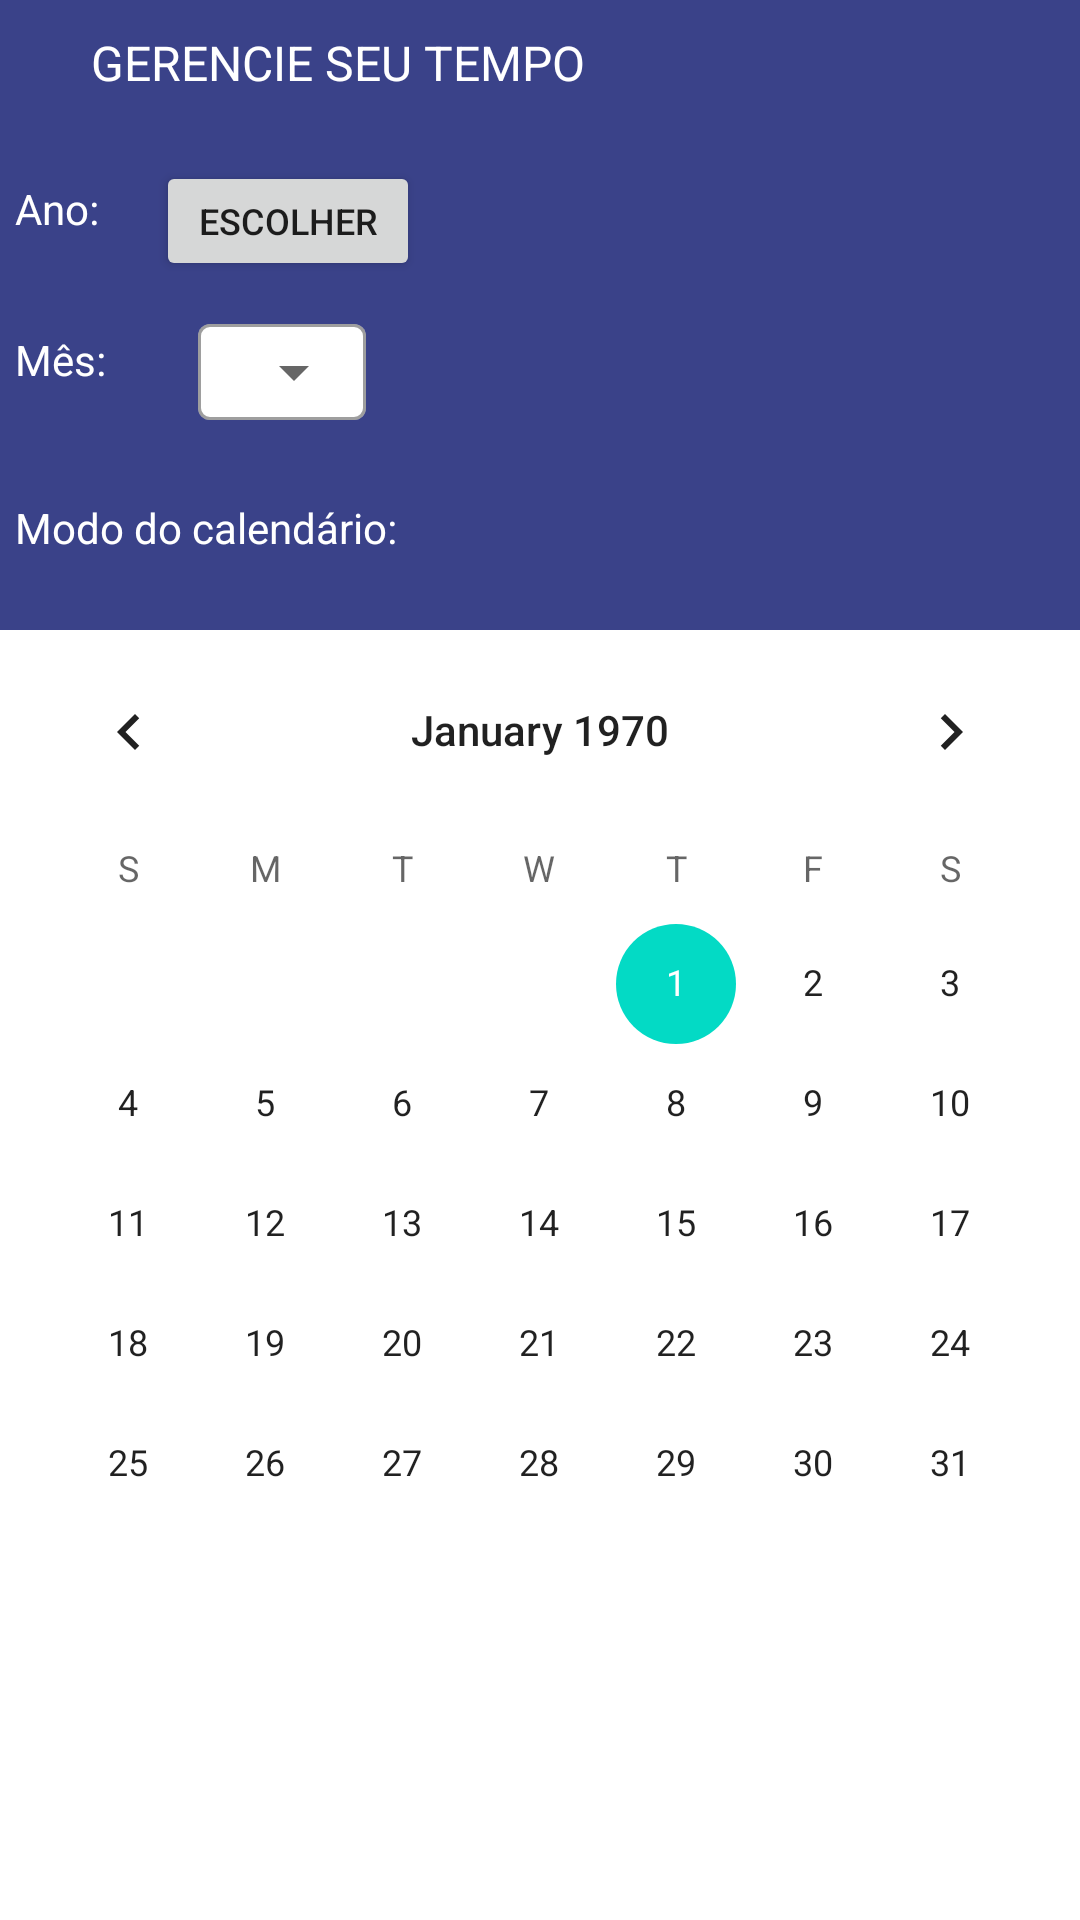

Produce the Android XML layout that renders to this screen, including the resource entries it uses.
<!-- AndroidManifest.xml: application theme Theme.AdagioAgendaDigital -->
<!-- res/layout/activity_home.xml -->
<?xml version="1.0" encoding="utf-8"?>
<ScrollView xmlns:app="http://schemas.android.com/apk/res-auto"
    xmlns:tools="http://schemas.android.com/tools"
    android:layout_width="match_parent"
    android:layout_height="match_parent"
    android:layout_marginBottom="25dp"
    android:fillViewport="true"
    xmlns:android="http://schemas.android.com/apk/res/android">

<androidx.constraintlayout.widget.ConstraintLayout
    android:layout_width="match_parent"
    android:layout_height="match_parent"

    tools:context=".ui.activities.home.Home">

    <ImageView
        android:id="@+id/banner_home"
        android:layout_width="0dp"
        android:layout_height="210dp"
        app:layout_constraintBottom_toBottomOf="parent"
        app:layout_constraintEnd_toEndOf="parent"
        app:layout_constraintHorizontal_bias="0.0"
        app:layout_constraintStart_toStartOf="parent"
        app:layout_constraintTop_toTopOf="parent"
        app:layout_constraintVertical_bias="0.0"
        app:srcCompat="@color/adagio_purple" />

    <CalendarView
        android:id="@+id/activity_home_calendar"
        android:layout_width="match_parent"
        android:layout_height="wrap_content"
        app:layout_constraintTop_toBottomOf="@id/banner_home"
        app:layout_constraintStart_toStartOf="parent"
        app:layout_constraintEnd_toEndOf="parent"

        >

    </CalendarView>

    <ImageButton
        android:id="@+id/activity_home_menu_button"
        android:layout_width="wrap_content"
        android:layout_height="wrap_content"
        android:layout_marginStart="5dp"
        android:layout_marginTop="5dp"
        android:background="@color/adagio_purple"
        app:layout_constraintBottom_toBottomOf="parent"
        app:layout_constraintEnd_toEndOf="parent"
        app:layout_constraintHorizontal_bias="0.0"
        app:layout_constraintStart_toStartOf="parent"
        app:layout_constraintTop_toTopOf="parent"
        app:layout_constraintVertical_bias="0.0"
        app:srcCompat="@drawable/ic_baseline_menu_24" />

    <TextView
        android:id="@+id/activity_view_manage_your_time_message"
        android:layout_width="wrap_content"
        android:layout_height="wrap_content"
        android:layout_marginStart="8dp"
        android:layout_marginTop="10dp"
        android:layout_marginEnd="8dp"
        android:layout_marginBottom="14dp"
        android:text="@string/activity_home_manage_your_time_message"
        android:textColor="#FFFFFF"
        android:textSize="16sp"
        app:layout_constraintBottom_toBottomOf="parent"
        app:layout_constraintEnd_toEndOf="parent"
        app:layout_constraintHorizontal_bias="0.1"
        app:layout_constraintStart_toEndOf="@+id/activity_home_menu_button"
        app:layout_constraintTop_toTopOf="parent"
        app:layout_constraintVertical_bias="0.0" />

    <TextView
        android:id="@+id/activity_home_text_year"
        android:layout_width="wrap_content"
        android:layout_height="wrap_content"
        android:layout_marginTop="10dp"
        android:text="@string/year"
        android:textColor="#FFFFFF"
        app:layout_constraintBottom_toBottomOf="parent"
        app:layout_constraintEnd_toEndOf="parent"
        app:layout_constraintHorizontal_bias="0.0"
        app:layout_constraintStart_toStartOf="@+id/activity_home_menu_button"
        app:layout_constraintTop_toTopOf="parent"
        app:layout_constraintVertical_bias="0.082" />

    <Button
        android:id="@+id/activity_home_button_choose_year"
        android:layout_width="wrap_content"
        android:layout_height="40dp"
        android:layout_marginTop="13dp"
        android:layout_marginBottom="7dp"
        android:text="@string/choose"
        android:textSize="12sp"
        app:layout_constraintBottom_toBottomOf="parent"
        app:layout_constraintEnd_toEndOf="parent"
        app:layout_constraintHorizontal_bias="0.08"
        app:layout_constraintStart_toEndOf="@+id/activity_home_text_year"
        app:layout_constraintTop_toTopOf="parent"
        app:layout_constraintVertical_bias="0.06999999" />

    <TextView
        android:id="@+id/activity_home_text_month"
        android:layout_width="wrap_content"
        android:layout_height="wrap_content"
        android:layout_marginTop="28dp"
        android:layout_marginBottom="18dp"
        android:text="@string/month"
        android:textColor="#FFFFFF"
        app:layout_constraintBottom_toBottomOf="parent"
        app:layout_constraintEnd_toEndOf="parent"
        app:layout_constraintHorizontal_bias="0.0"
        app:layout_constraintStart_toStartOf="@+id/activity_home_text_year"
        app:layout_constraintTop_toTopOf="parent"
        app:layout_constraintVertical_bias="0.143" />

    <com.google.android.material.textfield.TextInputLayout
        android:id="@+id/activity_home_choose_month"

            android:layout_width="wrap_content"
            android:layout_height="wrap_content"
        android:layout_marginTop="28dp"
        android:text="@string/choose"
        android:textSize="12sp"

        app:layout_constraintBottom_toBottomOf="parent"
        app:layout_constraintEnd_toEndOf="parent"
        app:layout_constraintHorizontal_bias="0.08"
        app:layout_constraintStart_toEndOf="@+id/activity_home_text_month"
        app:layout_constraintTop_toTopOf="parent"
        app:layout_constraintVertical_bias="0.13"
        android:padding="0dp"
        style="@style/Widget.MaterialComponents.TextInputLayout.OutlinedBox.ExposedDropdownMenu"
        >

        <AutoCompleteTextView
            android:id="@+id/activity_home_months_options"
            android:inputType="none"
            android:backgroundTintMode="src_over"
            android:backgroundTint="@color/white"
            android:layout_width="match_parent"
            android:layout_height="32dp"
            android:padding="0dp"
            android:layout_marginLeft="10dp"
            />
    </com.google.android.material.textfield.TextInputLayout>

    <TextView
        android:id="@+id/activity_home_text_mode_calendar"
        android:layout_width="wrap_content"
        android:layout_height="wrap_content"
        android:layout_marginTop="38dp"
        android:text="@string/mode_calendar"
        android:textColor="#FFFFFF"
        app:layout_constraintBottom_toBottomOf="parent"
        app:layout_constraintEnd_toEndOf="parent"
        app:layout_constraintHorizontal_bias="0.0"
        app:layout_constraintStart_toStartOf="@+id/activity_home_text_month"
        app:layout_constraintTop_toTopOf="parent"
        app:layout_constraintVertical_bias="0.22000003" />


</androidx.constraintlayout.widget.ConstraintLayout>

</ScrollView>
<!-- resources referenced by this layout -->
<resources>
  <color name="adagio_purple">#3A4289</color>
  <color name="white">#FFFFFFFF</color>
  <string name="activity_home_manage_your_time_message">GERENCIE SEU TEMPO</string>
  <string name="choose">Escolher</string>
  <string name="mode_calendar">Modo do calendário:</string>
  <string name="month">Mês:</string>
  <string name="year">Ano:</string>
  <style name="Theme.AdagioAgendaDigital" parent="Theme.MaterialComponents.DayNight.DarkActionBar">
          
          <item name="colorPrimary">@color/purple_500</item>
          <item name="colorPrimaryVariant">@color/black</item>
          <item name="colorOnPrimary">@color/white</item>
          
          <item name="colorSecondary">@color/teal_200</item>
          <item name="colorSecondaryVariant">@color/teal_700</item>
          <item name="colorOnSecondary">@color/black</item>
          
          <item name="android:statusBarColor" tools:targetApi="l">?attr/colorPrimaryVariant</item>
          
      </style>
  <color name="purple_500">#FF6200EE</color>
  <color name="black">#FF000000</color>
  <color name="teal_200">#FF03DAC5</color>
  <color name="teal_700">#FF018786</color>
</resources>
